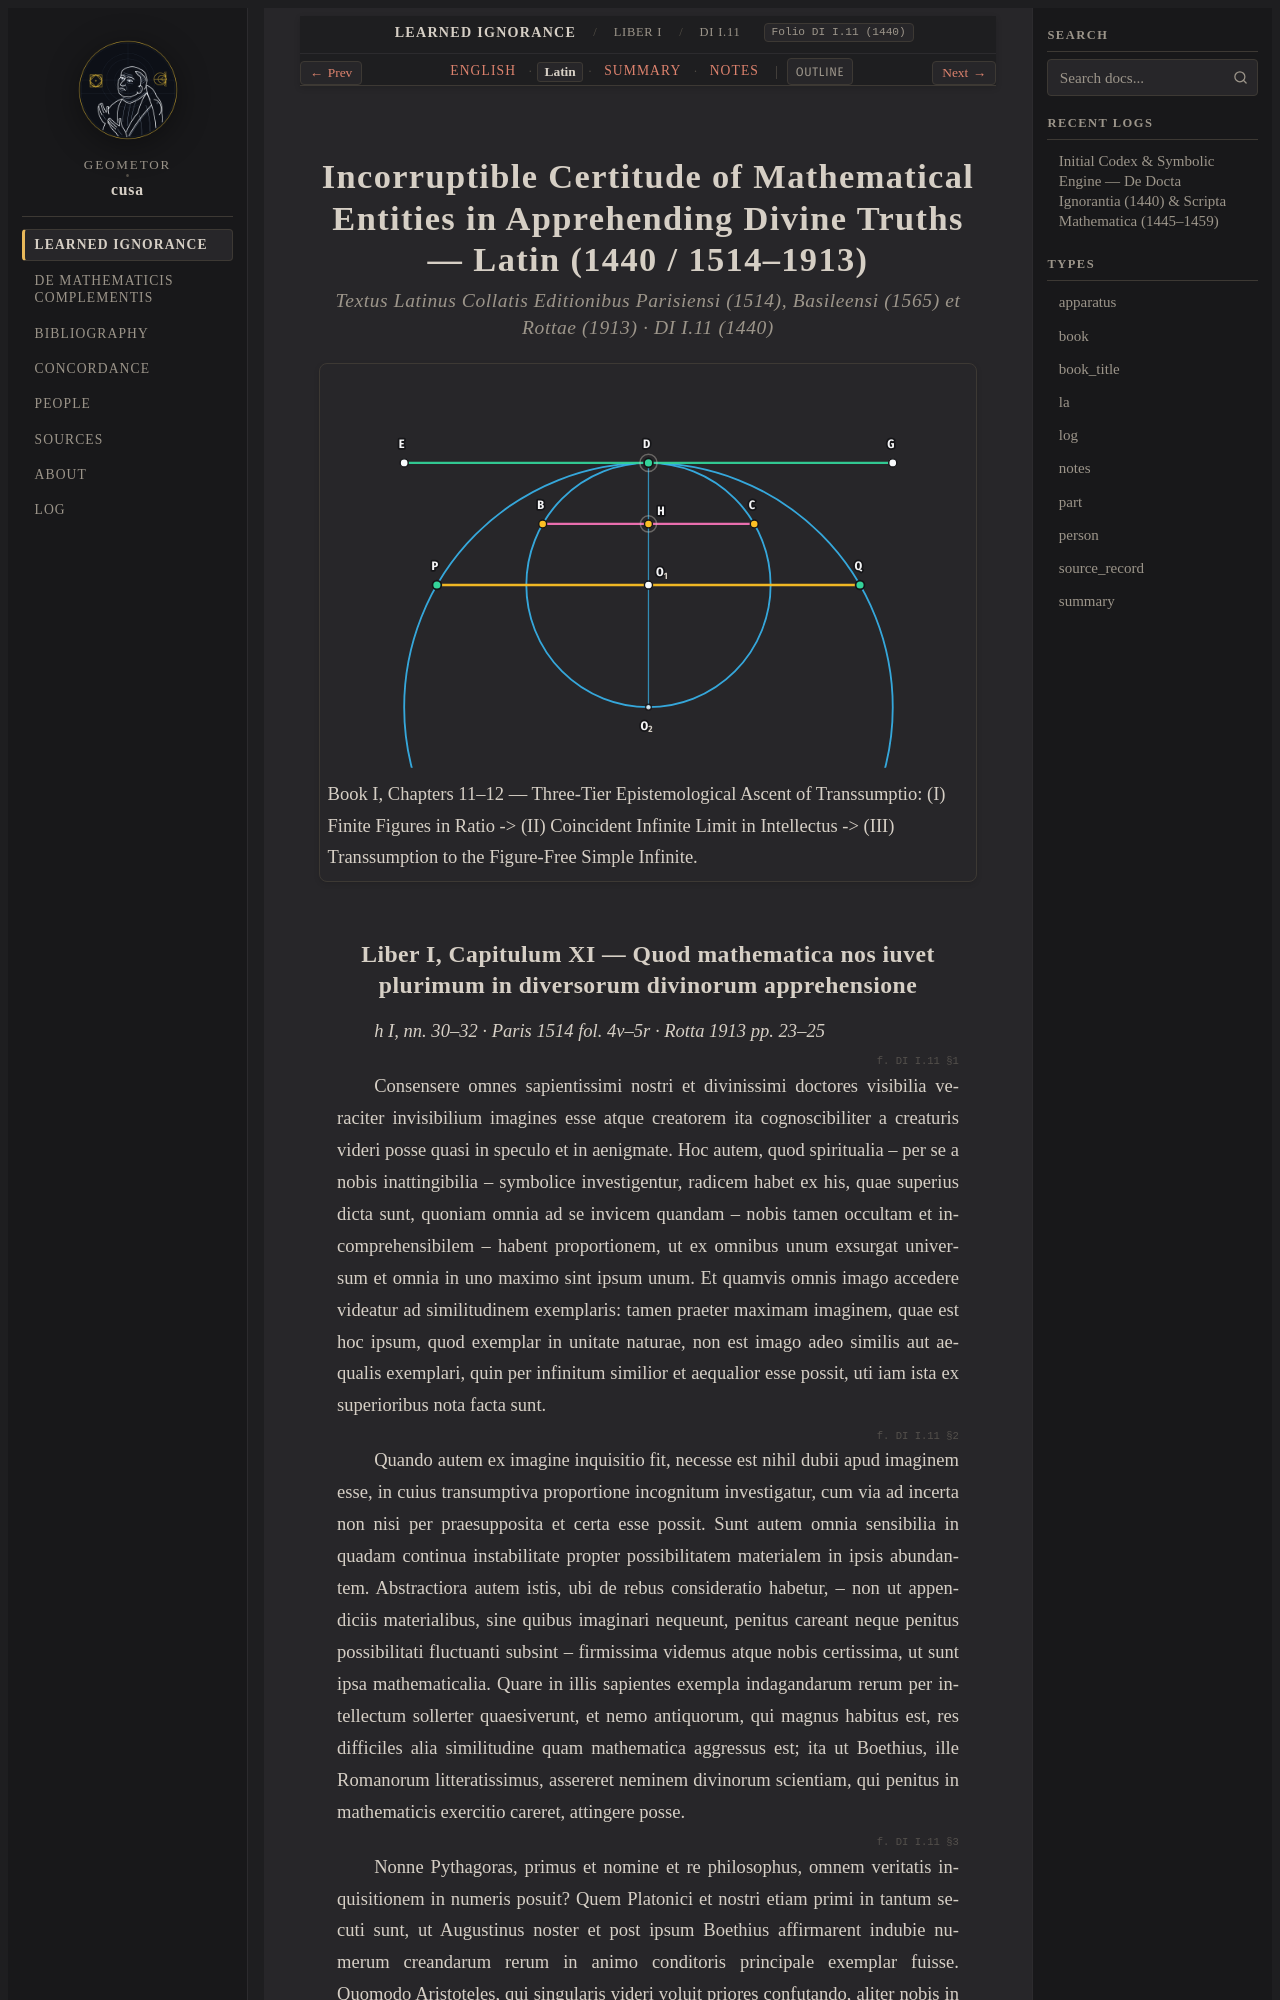

repository: geometor/cusa · page: de_docta_ignorantia/liber_i/cap_11/la.html · generator: sphinx

:order: 60
:layout: book
:type: la
:title: Incorruptible Certitude of Mathematical Entities in Apprehending Divine Truths — Latin (1440 / 1514–1913)
:canonical_id: DI I.11
:original_id: DI I.11
:folio: DI I.11 (1440)
:tracks: English: index | Latin: la | Summary: summary | Notes: notes

.. _cap_11-la:
.. _cap_11_12-la:
.. _unit-2-mathematica-transsumptio-la:

=========================================================================================================
Incorruptible Certitude of Mathematical Entities in Apprehending Divine Truths — Latin (1440 / 1514–1913)
=========================================================================================================

.. rubric:: Textus Latinus Collatis Editionibus Parisiensi (1514), Basileensi (1565) et Rottae (1913) · DI I.11 (1440)

.. picture:: /_static/figures/cusa_transsumptio_ascent.svg
   :alt: Incorruptible Certitude of Mathematical Entities in Apprehending Divine Truths
   :caption: Book I, Chapters 11–12 — Three-Tier Epistemological Ascent of Transsumptio: (I) Finite Figures in Ratio -> (II) Coincident Infinite Limit in Intellectus -> (III) Transsumption to the Figure-Free Simple Infinite.

.. _di-bk1-ch11-la:
